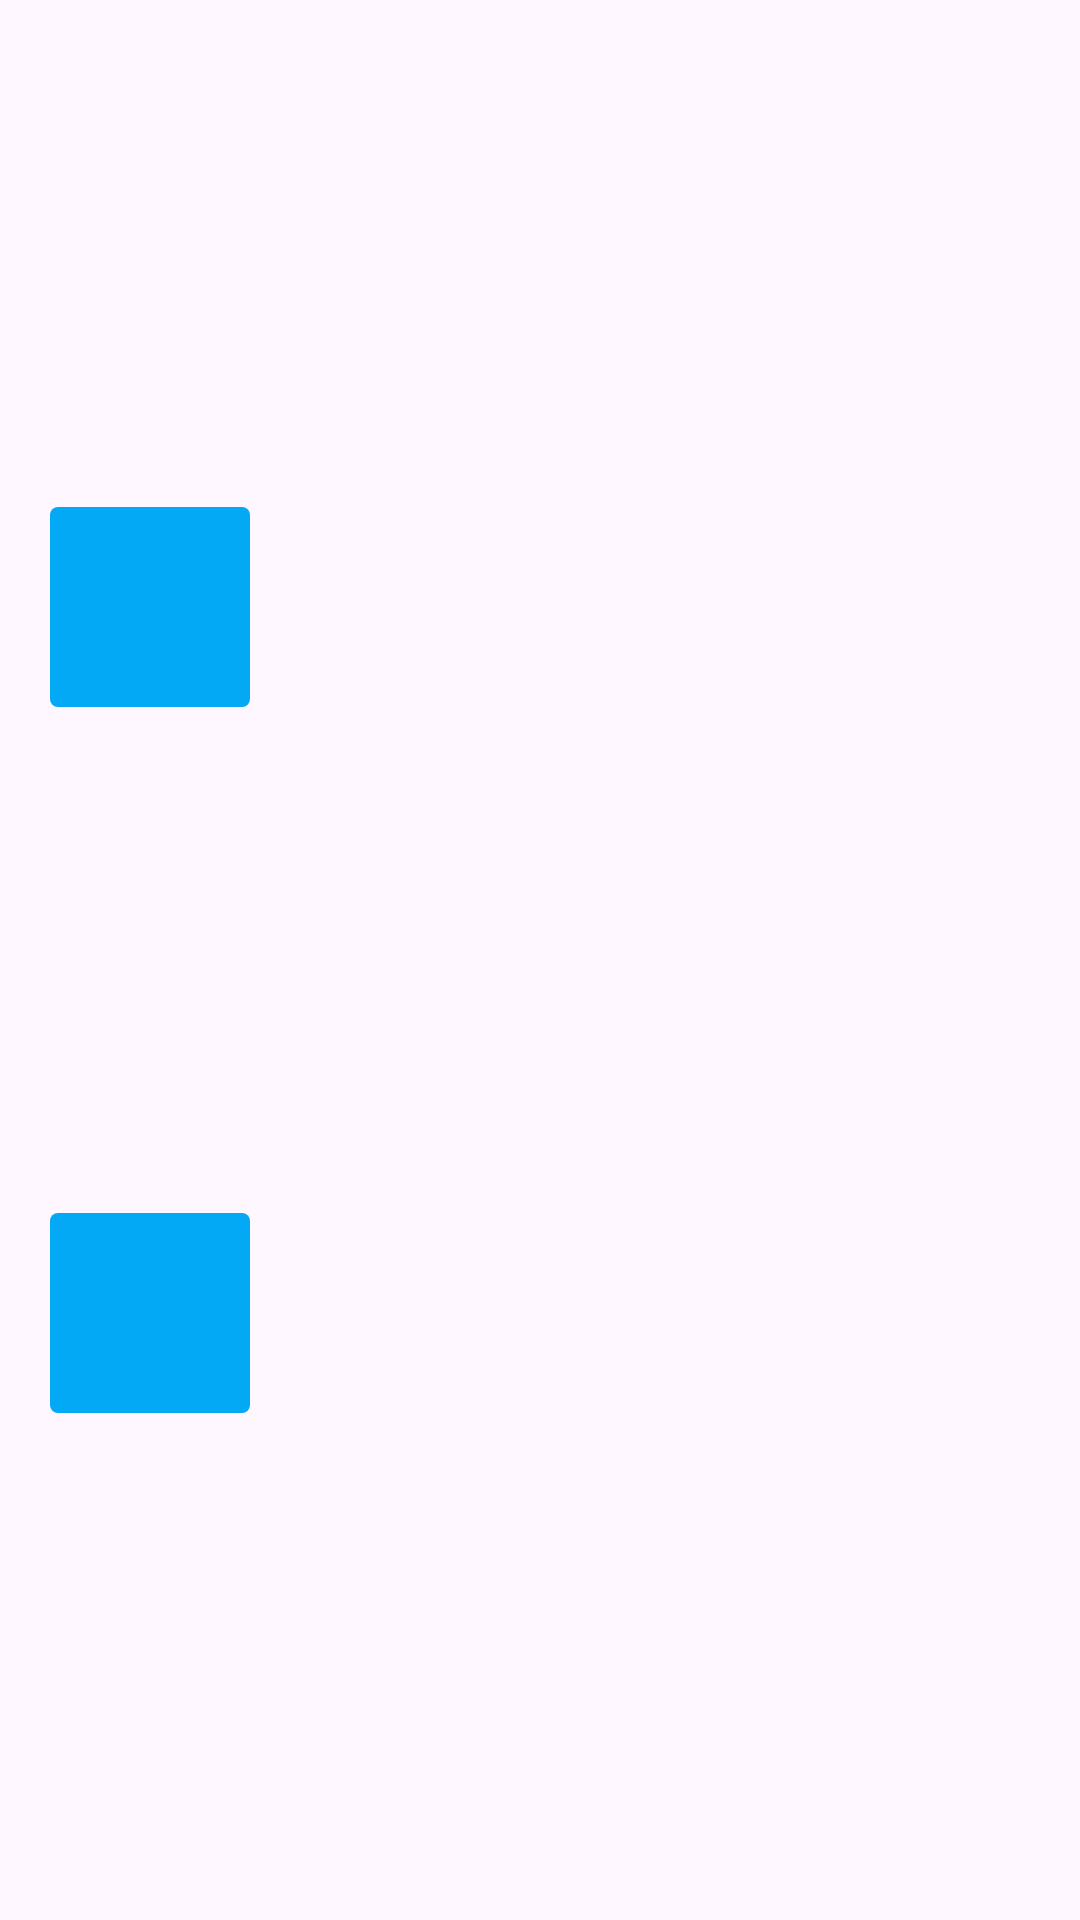

Reconstruct the res/layout file that produces this screen, plus the resources it refers to.
<!-- AndroidManifest.xml: application theme Theme.MyMotionLayout -->
<!-- res/layout/view_key_time_cycle.xml -->
<?xml version="1.0" encoding="utf-8"?>
<androidx.constraintlayout.motion.widget.MotionLayout xmlns:android="http://schemas.android.com/apk/res/android"
    xmlns:app="http://schemas.android.com/apk/res-auto"
    android:layout_width="match_parent"
    android:layout_height="match_parent"
    app:layoutDescription="@xml/view_key_time_cycle_scene">

    <View
        android:id="@+id/view"
        android:layout_width="200px"
        android:layout_height="200px"
        android:background="@drawable/shape_view" />

    <View
        android:id="@+id/view1"
        android:layout_width="200px"
        android:layout_height="200px"
        android:background="@drawable/shape_view" />

</androidx.constraintlayout.motion.widget.MotionLayout>
<!-- resources referenced by this layout -->
<resources>
  <!-- drawable shape_view (drawable) -->
  <?xml version="1.0" encoding="utf-8"?>
  <shape xmlns:android="http://schemas.android.com/apk/res/android">
  
      <solid android:color="@color/viewColor" />
      <corners android:radius="8px" />
  
  </shape>
  <style name="Theme.MyMotionLayout" parent="Base.Theme.MyMotionLayout" />
  <color name="viewColor">#03A9F4</color>
  <style name="Base.Theme.MyMotionLayout" parent="Theme.Material3.DayNight.NoActionBar">
          
          
      </style>
</resources>
